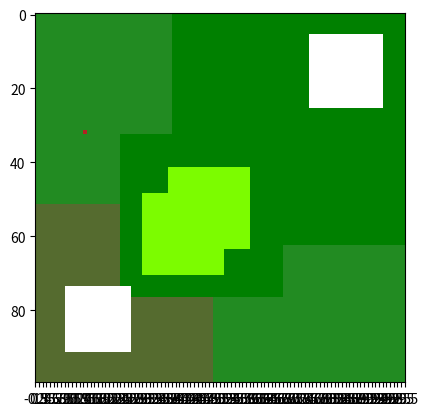

Python code for this plot: (Note: this script raises an exception after producing the figure.)
#!/usr/bin/env python
# coding: utf-8

# In[12]:


get_ipython().run_line_magic('matplotlib', 'inline')
import matplotlib.pyplot as plt
from matplotlib import colors
import numpy as np
import random
# from SoS_Drone import drone
# from LandGeneration import LandGeneration


# In[13]:


class LandGeneration():
    '''
    LandGeneration Class creates Land Object by plotting cells of different colors, representing vegetations:
        1. Residential Areas are in White Squares [Value 5]
        2. Agricultural Lands are in Light Green Squares [Value 15]
        3. Forest Type 1 Areas are given in Green Squares [Value 25]
        4. Forest Type 2 Areas are given in Dark Olive Green [Value 35]
        5. Forest Type 3 Areas are given in Forest Green [Value 45]
    '''
    
    def __init__(self, LandSize):
        '''
        Instantiate attributes: LandSize is a list [row, col]
        '''
        self.ROW = LandSize[0]
        self.COL = LandSize[1]
        self.DATA = []
        self.GRID = []
        self.count_res = 0
        self.count_ag = 0
        self.count_ft1 = 0
        self.count_ft2 = 1
        
    def ResArea(self):
        '''
        Residential Area Size Determination. Randomly sized every time code is run
        Returns ranges of row and column
        
        '''
        row = self.ROW
        col = self.COL        
        # DEFINE THE SIZE OF THE RESIDENTIAL AREA FROM CENTER
        rand_per = random.randint(3,10)
        interval_row = int(row * rand_per/100)
        interval_col = int(col * rand_per/100)
        # RESIDENTIAL AREA
        if self.count_res % 2 == 0:
            rand1 = random.randint(10,30)
        else:
            rand1 = random.randint(70,90)
        row_res1 = int(row * rand1/100) # POSITION OF THE ROW CENTER
        col_res1 = int(col * (1-rand1/100)) # POSITION OF THE COLUMN CENTER
        city1_row= range(row_res1 - interval_row,row_res1 + interval_row) 
        city1_col = range(col_res1 - interval_col, col_res1 + interval_col)
        li = [city1_row, city1_col]
        self.count_res += 1
        return li
    
    def AgLand(self):
        '''
        Agricultural Land Size Determination. Randomnly sized every time code is run
        Returns ranges of row and column
        '''
        row = self.ROW
        col = self.COL
        rand_per2 = random.randint(5,15)
        interval_row2 = int(row * rand_per2/100)
        interval_col2 = int(col * rand_per2/100)
        if self.count_ag % 2 == 0:
            rand3 = random.randint(30,45)
        else:
            rand3 = random.randint(45,60)
        row_res3 = int(row * rand3/100) 
        col_res3 = int(col * (1-rand3/100))
        ag1_row= range(row_res3 - interval_row2,row_res3 + interval_row2)
        ag1_col = range(col_res3 - interval_col2, col_res3 + interval_col2)
        li = [ag1_row, ag1_col]
        self.count_ag += 1
        return li
    
    def ForestLand(self):
        '''
        Forest Areas Land Size Determination. Randomly sized and returns range of row and column
        '''
        row = self.ROW
        col = self.COL
        rand_per3 = random.randint(15,40)
        interval_row3 = int(row * rand_per3/100)
        interval_col3 = int(col * rand_per3/100)
        if self.count_ft1 % 2 == 0:
            rand4 = random.randint(5,45)
            row_res4 = int(row * rand4/100) 
            col_res4 = int(col * (1-rand4/100))
        else:
            rand4 = random.randint(65,95)
            row_res4 = int(row * rand4/100) 
            col_res4 = int(col * (1-rand4/100))
        
        ft1_row= range(row_res4 - interval_row3,row_res4 + interval_row3)
        ft1_col = range(col_res4 - interval_col3, col_res4 + interval_col3)
        li = [ft1_row, ft1_col]
        self.count_ft1 += 1
        return li
    
    
    def CreateLand(self, LI, typ):     
        '''
        Taking the sizes of each of the areas specified in the above functions,
        this function maps their sizes to the map. It returns a list of values in
        an array. However, it can only do one area at a time, so the next funcntion 
        CombineLand, combines all these map arrays
        
        '''
        self.DATA = []  # CLEAR THE DATA LIST SO THAT IT DOES NOT KEEP APPENDING TO ITSELF
        print("Size of " + str(typ) + ": " +  str(LI))
        Col = LI[0]
        Row = LI[1]
        
        data = self.DATA
        my_list = [45] * 100
        for r in range(self.ROW):
            row_ = []
            for c in range(self.COL):        
                if c in Col and r in Row and typ == "res":
                    row_.append(5)
                elif c in Col and r in Row and typ == "ag":
                    row_.append(15)
                elif c in Col and r in Row and typ == "1":
                    row_.append(25)
                elif c in Col and r in Row and typ == "2":
                    row_.append(35)
                else:
                    d = random.choice(my_list)
                    row_.append(d)
            data.append(row_)
        return data    
        
    def CombineLands(self, DAT):
        '''
        Combines all the maps into one array, which will be used to plot a map
        Returns this array to the graphing function
        '''
        self.GRID = []
        t = 0
        for r in range(self.ROW):
            row_ = []
            for c in range(self.COL):
                temp = []
                for t in range(len(DAT)):
                    temp.append(DAT[t][r][c])
                min_ = min(temp)
                #min_ = min(DAT[t][r][c],DAT[t+1][r][c],DAT[t+2][r][c])
                row_.append(min_)
            self.GRID.append(row_)    
        return self.GRID
    
    def GraphLand(self, data):
        '''
        Graphs all the land maps in one figure
        0-9: White for Residential Areas
        10-19: Lawngreen for Agriculture Lands
        20-29: Green for Forest Area 1
        30-39: Olive Green for Forest Area 2
        40-49: Forest Green for Forest Area 3
        50-59: Gray for newly ignited fire
        60-159: Red for Actual Fire
        160-169: Black for destroyed land
        '''
        cmap = colors.ListedColormap(['white','lawngreen','green','#556B2F','#228B22', '#C0C0C0', '#B22222', '#000000'])
        bounds = [0,10,20,30,40,50,60,160,170]
        # ([0,20,30],2) = [0,20] is one color and [20,30] is another color?
        norm = colors.BoundaryNorm(bounds,cmap.N)
        fig, ax = plt.subplots()
        ax.imshow(data,cmap=cmap,norm=norm)
        #ax.grid(which='major', axis='both', linestyle='-', color='k', linewidth=1)
        ax.set_xticks(np.arange(-.5, len(data[1]), 1), " ")
        #ax.get_xaxis().set_visible(False)
        ax.set_yticks(np.arange(-.5, len(data), 1)," ")
        #ax.get_yaxis().set_visible(False)
        return fig, ax 
    
    def UpdateFire_All (self, x, y, data, init_data, temp, humid, wind, vehicle):
        '''
        Takes previous data, initial data, weather, and firefighting vehicle inputs
        Employs UpdateFire function - see next - to update the neighboring cells if current cell is on fire 
        Returns new data 
        '''
        (data, init_data) = (data, init_data)
        (temp, humid, wind) = (temp, humid, wind)
        vehicle = vehicle
        
        if data[y][x] in range (60, 159) and (y in range(1, self.ROW-1) and x in range (1, self.COL-1)):
            data[y][x-1] = self.UpdateFire(data[y][x-1], init_data[y][x-1], temp, humid, wind, vehicle) 
            data[y][x+1] = self.UpdateFire(data[y][x+1], init_data[y][x+1], temp, humid, wind, vehicle) 
            data[y-1][x] = self.UpdateFire(data[y-1][x], init_data[y-1][x], temp, humid, wind, vehicle)
            data[y+1][x] = self.UpdateFire(data[y+1][x], init_data[y+1][x], temp, humid, wind, vehicle)
            data[y+1][x-1] = self.UpdateFire(data[y+1][x-1], init_data[y+1][x-1], temp, humid, wind, vehicle)
            data[y+1][x+1] = self.UpdateFire(data[y+1][x+1], init_data[y+1][x+1], temp, humid, wind, vehicle)
            data[y-1][x-1] = self.UpdateFire(data[y-1][x-1], init_data[y-1][x-1], temp, humid, wind, vehicle)
            data[y-1][x+1] = self.UpdateFire(data[y-1][x+1], init_data[y-1][x+1], temp, humid, wind, vehicle)
        return data
        
    
    def UpdateFire(self, cell, init_landID, temp, humid, wind, vehicle):
        '''
        Updates ID in one cell due to effects of initial land type, weather, firefighting vehicle 
        '''
        # Fire spread rate: Forest Area 3 > Forest Area 2 > Forest Area 1  
        update_rateres = 0.7
        update_rateagr = 0.8
        update_rate1 = 1
        update_rate2 = 1.2
        update_rate3 = 1.4
        
        
        # Effects of weather of fire spread 
        (temp, humid, wind) = (temp, humid, wind)
        if temp >= 30: 
            temp_add = temp*0.05
            
        if humid >= 70: 
            humid_add = -humid*0.01
        elif humid < 30: 
            humid_add = humid*0.05
        else: 
            humid_add = 0
            
        wind_add = wind*0.05
        
        # Effect of firefighting vehicle 
        vehicle = -vehicle*0.05 
        
        if init_landID in range (0, 9):        # Agriculture Area
            cell = max(cell, 50) + update_rateres + temp_add + humid_add + wind_add + vehicle
        elif init_landID in range (10, 19):    # Residential Area 
            cell = max(cell, 50) + update_rateagr + temp_add + humid_add + wind_add + vehicle
        elif init_landID in range (20, 29):    # Forest Area 1
            cell = max(cell, 50) + update_rate1 + temp_add + humid_add + wind_add + vehicle 
        elif init_landID in range (30, 39):    # Forest Area 2
            cell = max(cell, 50) + update_rate2 + temp_add + humid_add + wind_add + vehicle
        elif init_landID in range (40, 49):    # Forest Area 3 
            cell = max(cell, 50) + update_rate3 + temp_add + humid_add + wind_add + vehicle
            
        # CAN ADD SMOKE AND HEAT AS A FUNCTION OF CELL HERE AND RETURN THEIR VALUES 
        return cell 
    
    def FireMeasure(self, data): 
        fire_cells = []
        unit_cost = 500
        
        for y in range (self.ROW):
            for x in range (self.COL): 
                if data[y][x] > 50 and data[y][x] < 159:   # If a cell is on fire (new and old), add it to the list
                    fire_cells.append(data[y][x])
        fire_size = len(fire_cells)    # Number of cells on fire represents fire size 
        cost = fire_size * unit_cost 
        return fire_size, cost 


# In[14]:


class drone:
    batt_level = 100
    batt_drainrate = 1
    IR_radius = 5
    Visual_radius = 10
    IR_heat_trigger = 51
    Visual_heat_trigger = 61
    safety_factor = 1.02
    fire_location = []
    
    def __init__(self,xcell,ycell,mapsize):
        #define current location
        self.xcell=xcell
        self.ycell=ycell
        #define origin
        self.xorigin=xcell
        self.yorigin=ycell
        #Define map size and boundary
        self.mapsize=mapsize
        self.maprange=np.arange(0,mapsize)
                            
            
    #drain battery from movement and IR/visual cam usage
#     def batt_drain(self):
#             self.batt_level=self.batt_level-self.batt_drainrate
#             print(self.batt_level)
            
#     #move to random adjacent cell
#     def moverandom(self):
#         randlist = [[0,1],[1,1],[1,0],[-1,1],[-1,0],[-1,-1],[0,-1],[1,-1]] #possible movement, excluding [0,0] so it wont stay in the same grid
#         movement_step = random.choice(randlist) #get random direction from the list
#         self.xcell = self.xcell+movement_step[0] 
#         self.ycell = self.ycell+movement_step[1] 
        
#         #if x or y coordinate is not in the map range, random new movement
#         while self.xcell not in self.maprange or self.ycell not in self.maprange:
#             movement_step = random.choice(randlist)
#             self.xcell = self.xcell+movement_step[0]
#             self.ycell = self.ycell+movement_step[1]
#         self.batt_drain() # Drain battery after the move
                
    #instead of randomized movement, let's define a grid and allocate the detection to that drone alone
    def movepatternOne(self, xstart, ystart, xend, yend):
        ''' Moves one drone in a zig-zag pattern'''
        X = []
        Y = []
        xtemp = xstart
        movement_step = [-5, 5]
        timecounter = 0
#         while self.xcell > 1 and self.ycell > 1:
#             self.movetotarget(xstart, ystart)
#             X.append(self.xcell)
#             Y.append(self.ycell)
        for y in range(ystart,yend,10):
            for x in range(xstart,xend,5):
                if y % 20 == 10:
                    xtemp = xtemp + movement_step[1]
                    X.append(xtemp)
                    Y.append(y)
                    timecounter += 1
                else:
                    xtemp = xtemp + movement_step[0]
                    X.append(xtemp)
                    Y.append(y)
                    timecounter += 1
        return X,Y, timecounter
    
    
    
    
#     #move to specific target
#     def movetotarget(self,xtarget,ytarget):
#         #check x direction to target
#         if self.xcell < xtarget:
#             xdir = 1
#         elif self.xcell > xtarget:
#             xdir = -1
#         else:
#             xdir = 0
            
#         #check y direction to target
#         if self.ycell < ytarget:
#             ydir = 1
#         elif self.ycell > ytarget:
#             ydir = -1
#         else:
#             ydir = 0
        
#         #move toward x
#         self.xcell=self.xcell+xdir
        
#         #move toward y
#         self.ycell=self.ycell+ydir
#         self.batt_drain()
        
#         # #check if need to return to base
#         # self.check_return()
    
#     #check battery level        
#     def check_return(self):
#         batt_threshold = self.batt_drainrate*(abs(self.xorigin-self.xcell)+abs(self.yorigin-self.ycell))
#         if self.batt_level <= batt_threshold*self.safety_factor:
#             self.movetotarget(self.xorigin,self.yorigin)            
    
#     #read scan heat
#     def scan_heat(self,heatmap):
#         #preallocation the array
        
        
#         self.fire_location = [[99,99]]
        
        
#         #Identify search boundary so it wont spot outside map boundary
#         if (self.xcell-self.IR_radius) < 0:
#             IR_lower_x = 0
#         else:
#             IR_lower_x = self.xcell-self.IR_radius  
        
#         if (self.xcell+self.IR_radius) > 99:
#             IR_upper_x = 99
#         else:
#             IR_upper_x = self.xcell+self.IR_radius
            
#         if (self.ycell-self.IR_radius) < 0:
#             IR_lower_y = 0
#         else:
#             IR_lower_y = self.ycell-self.IR_radius  
        
#         if (self.ycell+self.IR_radius) > 99:
#             IR_upper_y = 99
#         else:
#             IR_upper_y = self.ycell+self.IR_radius
           
#         self.IR_range_x=np.arange(IR_lower_x,IR_upper_x)
#         self.IR_range_y=np.arange(IR_lower_y,IR_upper_y)
        
#         #read fire status in IR range
#         for x in self.IR_range_x:
#             for y in self.IR_range_y:
#                 if heatmap[x][y] >= self.IR_heat_trigger:
#                     print("Fire is detected by IR sensor at the coordinate" + "(" + str(x) + ", " + str(y))
#                     self.fire_location = np.append(self.fire_location,[[x,y]],axis = 0)
        
#         #Identify search boundart so it wont spot outside map boundary
        
#         if (self.xcell-self.Visual_radius) < 0:
#             Visual_lower_x = 0
#         else:
#             Visual_lower_x = self.xcell-self.Visual_radius  
        
#         if (self.xcell+self.Visual_radius) > 99:
#             Visual_upper_x = 99
#         else:
#             Visual_upper_x = self.xcell+self.Visual_radius
            
#         if (self.ycell-self.Visual_radius) < 0:
#             Visual_lower_y = 0
#         else:
#             Visual_lower_y = self.ycell-self.Visual_radius  
        
#         if (self.ycell+self.IR_radius) > 99:
#             Visual_upper_y = 99
#         else:
#             Visual_upper_y = self.ycell+self.Visual_radius
            
#         self.Visual_range_x=np.arange(Visual_lower_x,Visual_upper_x)
#         self.Visual_range_y=np.arange(Visual_lower_y,Visual_upper_y)
        
#         #read smoke status in visual range
#         for x in self.Visual_range_x:
#             for y in self.Visual_range_y:
#                 if heatmap[x][y] >= self.Visual_heat_trigger:
#                     print("Fire is detected by smoke at the coordinate" + "(" + str(x) + ", " + str(y))
#                     self.fire_location = np.append(self.fire_location,[[x,y]],axis = 0)
#         self.fire_location = np.delete(self.fire_location, np.where(self.fire_location == [999,999]),0)
#         return np.unique(self.fire_location, axis = 0)
    


# In[17]:


# GENERATE LAND BOUNDARIES        
Land1 = LandGeneration([100,100])
# GENERATE RESIDENTIAL SIZE
Res1 = Land1.ResArea()
Res2 = Land1.ResArea()
# GENERATE AGRICULTURAL SIZE
Ag1 = Land1.AgLand()
Ag2 = Land1.AgLand()
# GENERATE TYPE 1 FOREST SIZE
Ft11 = Land1.ForestLand() 
Ft12 = Land1.ForestLand()
# GENERATE TYPE 2 FOREST SIZE
Ft21 = Land1.ForestLand()
Ft22 = Land1.ForestLand()
# CREATE THE LANDS 
C1 = Land1.CreateLand(Res1,"res")
C2 = Land1.CreateLand(Res2,"res")
C3 = Land1.CreateLand(Ag1,"ag")
C4 = Land1.CreateLand(Ag2,"ag")
C5 = Land1.CreateLand(Ft11, "1")
C6 = Land1.CreateLand(Ft12, "1")
C7 = Land1.CreateLand(Ft21, "2")
C8 = Land1.CreateLand(Ft22, "2")
# COMBINE THE LANDS INTO ONE ARRAY
AA = Land1.CombineLands([C1, C2, C3, C4, C5, C6, C7, C8])       # Land matrix used to update and plot
init_AA = Land1.CombineLands([C1, C2, C3, C4, C5, C6, C7, C8])  # Land matrix unchanged, used for reference 


D1 = drone(50,50,100)

# First drone
[X1,Y1, timecounter1] = D1.movepatternOne(0,10,50,60)
# Second Drone
[X2,Y2, timecounter2] = D1.movepatternOne(50,50,100,100)
# Third Drone
[X3,Y3, timecounter3] = D1.movepatternOne(0,50,50,100)
# Fourth Drone
[X4,Y4, timecounter4] = D1.movepatternOne(50,10,100,60)



# '''
# This part loops through each time step from 0 to (time-1)
# t = 0: fire starts, drones and fire engines are at fire stations 
# t > 0: fire propagates, 
#        drones start surveiling and send signal when sensing fire, 
#        engines on stand-by and move when receiving fire signal from drones 
# '''

time = 50
drone_list = []
eng_list = []
vehicle = 0 
i = 1   # this is for plotting drones

for t in range (0, time):
    print(t)
    
    
    
    #INITIALIZE FIRE
    temp = 40   # [Celsius degree]
    humid = 50  # [percent]
    wind = 20   # [m/s]
    
    if t == 0: 
    # Start fire 
        rfr = random.randint(0,Land1.ROW-1)
        rfc = random.randint(0,Land1.COL-1)
        if AA[rfr][rfc] > 20 and AA[rfr][rfc] < 50: # Only ignite on forest
            AA[rfr][rfc] = 65
   

    
    # UPDATE FIRE, DRONES
    elif t in range (1, time, 4):
    # Update fire in direction 1
        for y in range (0,Land1.ROW-1):
            for x in range (0, Land1.COL-1):
                AA = Land1.UpdateFire_All(x, y, AA, init_AA, temp, humid, wind, vehicle) 
                
    elif t in range (2, time, 4): 
    # Update fire in direction 2
        for y in range (Land1.ROW-1, 0, -1):
            for x in range (0, Land1.COL-1):
                AA = Land1.UpdateFire_All(x, y, AA, init_AA, temp, humid, wind, vehicle)
                
    elif t in range (3, time, 4):
    # Update fire in direction 3
        for y in range (Land1.ROW-1, 0, -1):
            for x in range (Land1.COL-1, 0, -1):
                AA = Land1.UpdateFire_All(x, y, AA, init_AA, temp, humid, wind, vehicle)
                
    else: 
    # Update fire in direction 4
        for y in range (0,Land1.ROW-1):
            for x in range (Land1.COL-1, 0, -1):
                AA = Land1.UpdateFire_All(x, y, AA, init_AA, temp, humid, wind, vehicle)
    
    # Size of fire and associated cost 
    size, cost = Land1.FireMeasure(AA)
    print('The size of fire is', size, 'cells. The cost associated is', cost, 'USD.')
    
    
    
    
    # UPDATE DRONES

    # Visual camera has broader scanning range, but higher trigger value
    # IR camera has smaller scanning range, but lower trigger value
    
    if i < len(X1): 
        if Y1[i] < 89 and X1[i] < 89: 
            for p1 in range(Y1[i]-D1.Visual_radius,Y1[i]+D1.Visual_radius):
                for q1 in range(X1[i]-D1.Visual_radius,X1[i]+D1.Visual_radius):                            
                    if AA[p1][q1] >= D1.Visual_heat_trigger:
                        X1[i] = rfc
                        Y1[i] = rfr
                        print("Detected at time, t = " + str(t) + " min by visual camera")
                        print("At location: x =" + str(q1) + ", y =" + str(p1))
                        
            for r1 in range(Y1[i]-D1.IR_radius,Y1[i]+D1.IR_radius):
                for s1 in range(X1[i]-D1.IR_radius,X1[i]+D1.IR_radius):                            
                    if AA[r1][s1] >= D1.IR_heat_trigger:
                        X1[i] = rfc
                        Y1[i] = rfr
                        print("Detected at time, t = " + str(t) + " min by IR camera")
                        print("At location: x =" + str(s1) + ", y =" + str(r1))
                        
    if i < len(X2):
        if Y2[i] < 100 and X2[i] < 89: 
            for p2 in range(Y2[i]-D1.Visual_radius,Y2[i]+D1.Visual_radius):
                for q2 in range(X2[i]-D1.Visual_radius,X2[i]+D1.Visual_radius):                            
                    if AA[p2][q2] >= D1.Visual_heat_trigger:
                        X2[i] = rfc
                        Y2[i] = rfr
                        print("Detected at time, t = " + str(t) + " min by visual camera")
                        print("At location: x =" + str(q2) + ", y =" + str(p2))
                        
            for r2 in range(Y2[i]-D1.IR_radius,Y2[i]+D1.IR_radius):
                for s2 in range(X2[i]-D1.IR_radius,X2[i]+D1.IR_radius):                            
                    if AA[r2][s2] >= D1.IR_heat_trigger:
                        X2[i] = rfc
                        Y2[i] = rfr
                        print("Detected at time, t = " + str(t) + " min by IR camera")
                        print("At location: x =" + str(s2) + ", y =" + str(r2))
                        
    if i < len(X3):
        if Y3[i] < 89 and X3[i] < 89:
            for p3 in range(Y3[i]-D1.Visual_radius,Y3[i]+D1.Visual_radius):
                for q3 in range(X3[i]-D1.Visual_radius,X3[i]+D1.Visual_radius):                            
                    if AA[p3][q3] >= D1.Visual_heat_trigger:
                        X3[i] = rfc
                        Y3[i] = rfr
                        print("Detected at time, t = " + str(t) + " min by visual camera")
                        print("At location: x =" + str(q3) + ", y =" + str(p3))
                        
            for r3 in range(Y3[i]-D1.IR_radius,Y3[i]+D1.IR_radius):
                for s3 in range(X3[i]-D1.IR_radius,X3[i]+D1.IR_radius):                            
                    if AA[r3][s3] >= D1.IR_heat_trigger:
                        X3[i] = rfc
                        Y3[i] = rfr
                        print("Detected at time, t = " + str(t) + " min by IR camera")
                        print("At location: x =" + str(s3) + ", y =" + str(r3))
        
    if i < len(X4):                
        if Y4[i] < 100 and X4[i] < 89: 
            for p4 in range(Y4[i]-D1.Visual_radius,Y4[i]+D1.Visual_radius):
                for q4 in range(X4[i]-D1.Visual_radius,X4[i]+D1.Visual_radius):                            
                    if AA[p4][q4] >= D1.Visual_heat_trigger:
                        X4[i] = rfc
                        Y4[i] = rfr
                        print("Detected at time, t = " + str(t) + " min by visual camera")
                        print("At location: x =" + str(q4) + ", y =" + str(p4))
                        
            for r4 in range(Y4[i]-D1.IR_radius,Y4[i]+D1.IR_radius):
                for s4 in range(X4[i]-D1.IR_radius,X4[i]+D1.IR_radius):                            
                    if AA[r4][s4] >= D1.IR_heat_trigger:
                        X4[i] = rfc
                        Y4[i] = rfr
                        print("Detected at time, t = " + str(t) + " min by IR camera")
                        print("At location: x =" + str(s4) + ", y =" + str(r4))
    print(i)

    
    # PLOT LAND, FIRE, AND DRONES
    
    fig, ax = Land1.GraphLand(AA)
    if i < len(X1):
        plt.plot(X1[0:i],Y1[0:i], 'b')
        circle1 = plt.Circle((X1[i],Y1[i]), D1.Visual_radius, color='y', alpha=0.75)
        ax.add_artist(circle1)
        circle2 = plt.Circle((X1[i],Y1[i]), D1.IR_radius, color='r', alpha=0.75)
        ax.add_artist(circle2)
        
        plt.plot(X2[0:i],Y2[0:i], 'b')
        circle1 = plt.Circle((X2[i],Y2[i]), D1.Visual_radius, color='y', alpha=0.75)
        ax.add_artist(circle1)
        circle2 = plt.Circle((X2[i],Y2[i]), D1.IR_radius, color='r', alpha=0.75)
        ax.add_artist(circle2)
        
        plt.plot(X3[0:i],Y3[0:i], 'b')
        circle1 = plt.Circle((X3[i],Y3[i]), D1.Visual_radius, color='y', alpha=0.75)
        ax.add_artist(circle1)
        circle2 = plt.Circle((X3[i],Y3[i]), D1.IR_radius, color='r', alpha=0.75)
        ax.add_artist(circle2)
        
        plt.plot(X4[0:i],Y4[0:i], 'b')
        circle1 = plt.Circle((X4[i],Y4[i]), D1.Visual_radius, color='y', alpha=0.75)
        ax.add_artist(circle1)
        circle2 = plt.Circle((X4[i],Y4[i]), D1.IR_radius, color='r', alpha=0.75)
        ax.add_artist(circle2)
        
        plt.xlim(0,100)
        plt.ylim(0,100)
        plt.show()
        i += 1
    else:
        i += 1
        plt.show()


# In[ ]:




